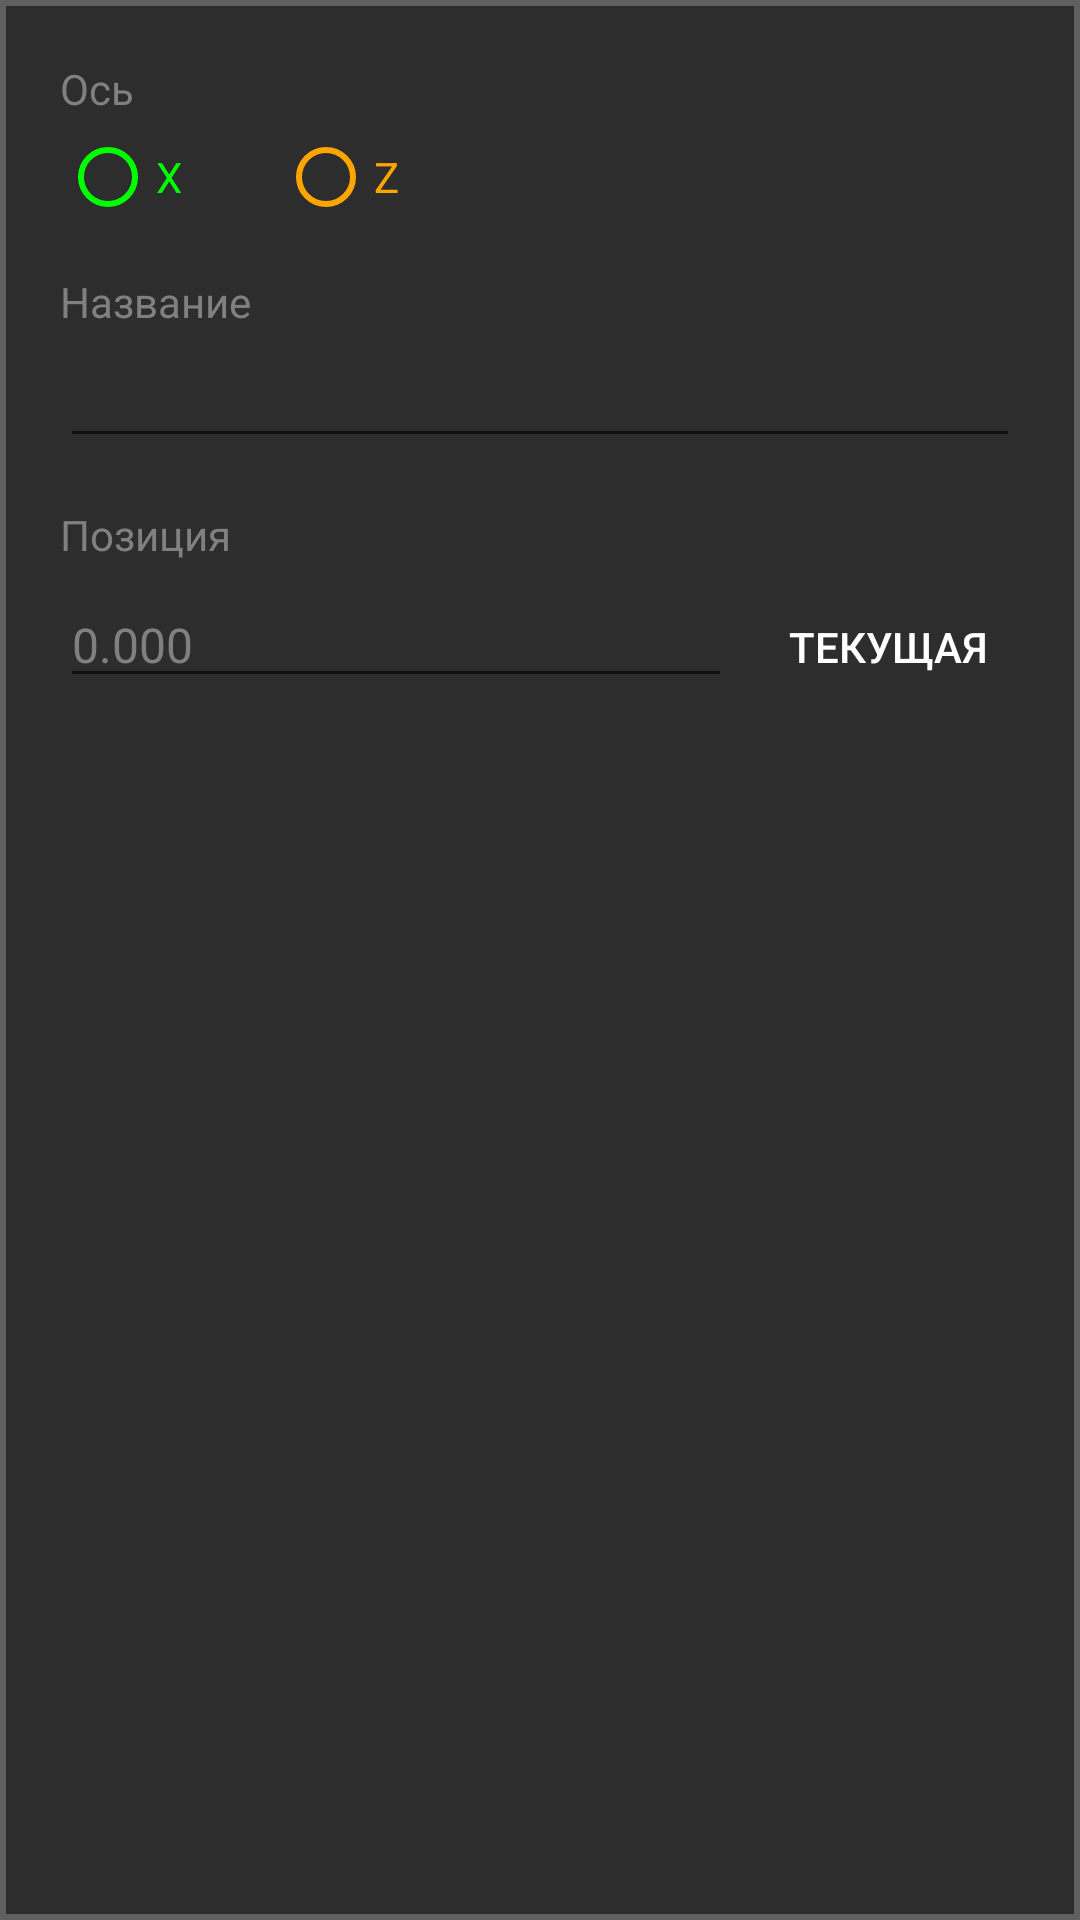

Layout XML and referenced resources for this Android screen:
<!-- AndroidManifest.xml: application theme Theme.DRO -->
<!-- res/layout/dialog_marker.xml -->
<?xml version="1.0" encoding="utf-8"?>
<LinearLayout xmlns:android="http://schemas.android.com/apk/res/android"
    android:layout_width="match_parent"
    android:layout_height="wrap_content"
    android:orientation="vertical"
    android:background="@drawable/dialog_background"
    android:padding="20dp">

    
    <TextView
        android:layout_width="match_parent"
        android:layout_height="wrap_content"
        android:text="Ось"
        android:textColor="@color/text_dim"
        android:textSize="14sp" />

    <RadioGroup
        android:id="@+id/rg_axis"
        android:layout_width="match_parent"
        android:layout_height="wrap_content"
        android:orientation="horizontal"
        android:layout_marginTop="4dp">

        <RadioButton
            android:id="@+id/rb_axis_x"
            android:layout_width="wrap_content"
            android:layout_height="wrap_content"
            android:text="@string/coord_x"
            android:textColor="@color/coord_x"
            android:buttonTint="@color/coord_x" />

        <RadioButton
            android:id="@+id/rb_axis_z"
            android:layout_width="wrap_content"
            android:layout_height="wrap_content"
            android:text="@string/coord_z"
            android:textColor="@color/coord_z"
            android:buttonTint="@color/coord_z"
            android:layout_marginStart="32dp" />
    </RadioGroup>

    
    <TextView
        android:layout_width="match_parent"
        android:layout_height="wrap_content"
        android:text="@string/marker_name"
        android:textColor="@color/text_dim"
        android:layout_marginTop="16dp"
        android:textSize="14sp" />

    <EditText
        android:id="@+id/et_marker_name"
        android:layout_width="match_parent"
        android:layout_height="wrap_content"
        android:inputType="text"
        android:textColor="@color/text_bright"
        android:textSize="16sp"
        android:layout_marginTop="4dp" />

    
    <TextView
        android:layout_width="match_parent"
        android:layout_height="wrap_content"
        android:text="@string/marker_position"
        android:textColor="@color/text_dim"
        android:layout_marginTop="16dp"
        android:textSize="14sp" />

    <LinearLayout
        android:layout_width="match_parent"
        android:layout_height="wrap_content"
        android:orientation="horizontal"
        android:layout_marginTop="4dp">

        <EditText
            android:id="@+id/et_marker_position"
            android:layout_width="0dp"
            android:layout_height="wrap_content"
            android:layout_weight="1"
            android:inputType="numberSigned|numberDecimal"
            android:textColor="@color/text_bright"
            android:textSize="16sp"
            android:hint="0.000"
            android:textColorHint="@color/text_dim" />

        <Button
            android:id="@+id/btn_current_pos"
            android:layout_width="wrap_content"
            android:layout_height="wrap_content"
            android:text="Текущая"
            android:textColor="@color/text_bright"
            android:background="@drawable/button_menu"
            android:layout_marginStart="8dp" />
    </LinearLayout>

</LinearLayout>
<!-- resources referenced by this layout -->
<resources>
  <color name="coord_x">#FF00FF00</color>
  <color name="coord_z">#FFFFA500</color>
  <color name="text_bright">#FFFFFFFF</color>
  <color name="text_dim">#FF808080</color>
  <!-- drawable dialog_background (drawable) -->
  <?xml version="1.0" encoding="utf-8"?>
  <shape xmlns:android="http://schemas.android.com/apk/res/android"
      android:shape="rectangle">
      <solid android:color="#FF2D2D2D"/>
      <stroke android:width="2dp" android:color="#FF606060"/>
  </shape>
  <string name="coord_x">X</string>
  <string name="coord_z">Z</string>
  <string name="marker_name">Название</string>
  <string name="marker_position">Позиция</string>
  <style name="Theme.DRO" parent="Theme.AppCompat.DayNight.NoActionBar">
          <item name="colorPrimary">@color/coord_d</item>
          <item name="colorAccent">@color/coord_x</item>
          <item name="android:statusBarColor">@color/bg_darker</item>
          <item name="android:navigationBarColor">@color/bg_darker</item>
          <item name="android:windowBackground">@color/bg_dark</item>
      </style>
  <color name="coord_d">#FF00BFFF</color>
  <color name="bg_darker">#FF0D0D0D</color>
  <color name="bg_dark">#FF1A1A1A</color>
</resources>
